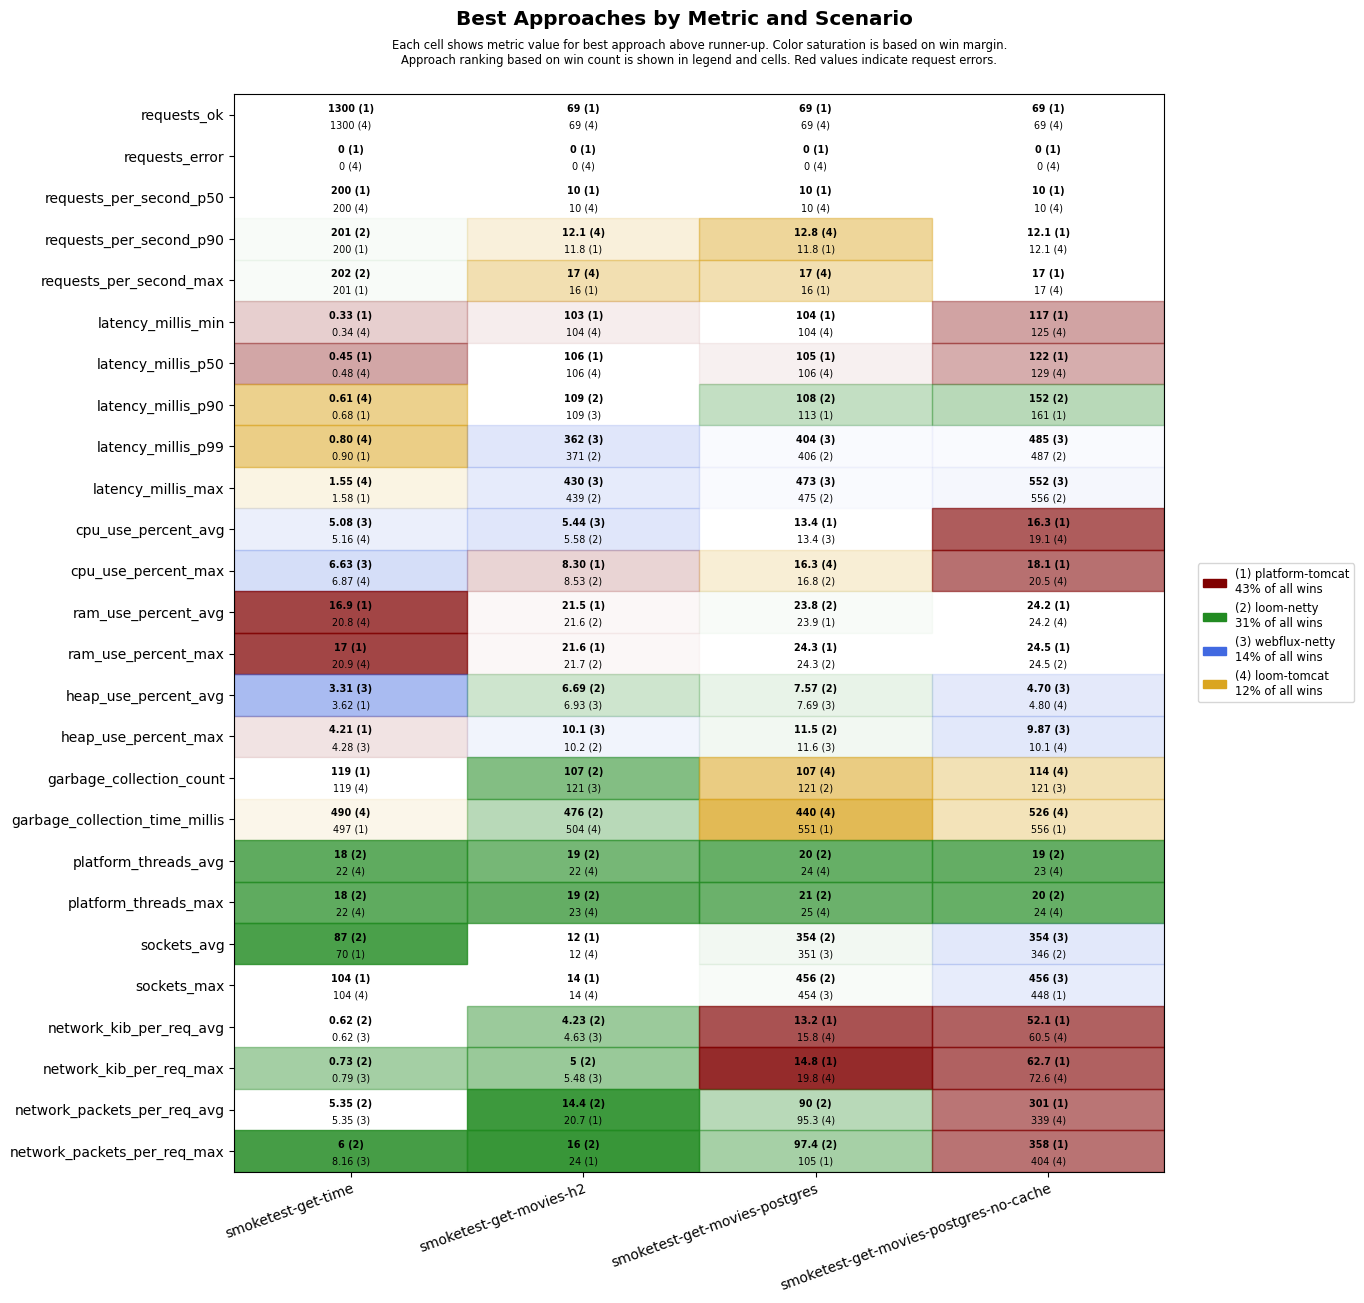

The table this chart was drawn from, first rows:
scenario, approach, requests_ok, requests_error, requests_per_second_p50, requests_per_second_p90, requests_per_second_max, latency_millis_min, latency_millis_p50, latency_millis_p90, latency_millis_p99, latency_millis_max, cpu_use_percent_avg, cpu_use_percent_max, ram_use_percent_avg, ram_use_percent_max, heap_use_percent_avg, heap_use_percent_max, garbage_collection_count, garbage_collection_time_millis, platform_threads_avg, platform_threads_max, sockets_avg, sockets_max
smoketest-get-time, platform-tomcat, 1300, 0, 200, 200, 201, 0.33, 0.45, 0.68, 0.90, 1.58, 5.53, 10.2, 16.9, 17.0, 3.62, 4.21, 119, 497, 60, 60, 70, 104
smoketest-get-time, loom-tomcat, 1300, 0, 200, 200, 201, 0.34, 0.48, 0.61, 0.80, 1.55, 5.16, 6.87, 20.8, 20.9, 4.95, 6.52, 119, 490, 22, 22, 70, 104
smoketest-get-time, loom-netty, 1300, 0, 200, 201, 202, 0.42, 0.58, 0.77, 1.31, 8.64, 5.93, 8.12, 20.9, 21.0, 4.56, 6.16, 119, 595, 18, 18, 87, 104
smoketest-get-time, webflux-netty, 1300, 0, 200, 200, 201, 0.38, 0.54, 0.76, 1.15, 2.57, 5.08, 6.63, 21.0, 21.1, 3.31, 4.28, 119, 581, 22, 22, 70, 104
smoketest-get-movies-h2, platform-tomcat, 69, 0, 10, 11.8, 16, 103, 106, 128, 587, 655, 5.63, 8.30, 21.5, 21.6, 7.17, 12.6, 124, 516, 29, 30, 12, 14
smoketest-get-movies-h2, loom-tomcat, 69, 0, 10, 12.1, 17, 104, 106, 146, 646, 725, 6.41, 9.52, 21.7, 21.8, 7.15, 12.5, 124, 504, 22, 23, 12, 14
smoketest-get-movies-h2, loom-netty, 69, 0, 10, 11.2, 14, 104, 106, 109, 371, 439, 5.58, 8.53, 21.6, 21.7, 6.69, 10.2, 107, 476, 19, 19, 12, 14
smoketest-get-movies-h2, webflux-netty, 69, 0, 10, 11.2, 14, 104, 106, 109, 362, 430, 5.44, 8.69, 21.7, 21.9, 6.93, 10.1, 121, 567, 22, 23, 12, 14
smoketest-get-movies-postgres, platform-tomcat, 69, 0, 10, 11.8, 16, 104, 105, 113, 616, 685, 13.4, 17.2, 23.9, 24.3, 7.78, 13.5, 122, 551, 30, 31, 343, 446
smoketest-get-movies-postgres, loom-tomcat, 69, 0, 10, 12.8, 17, 104, 106, 144, 662, 734, 14.0, 16.3, 24.0, 24.4, 8.33, 13.3, 107, 440, 24, 25, 337, 440
smoketest-get-movies-postgres, loom-netty, 69, 0, 10, 11.2, 14, 105, 106, 108, 406, 475, 13.6, 16.8, 23.8, 24.3, 7.57, 11.5, 121, 563, 20, 21, 354, 456
smoketest-get-movies-postgres, webflux-netty, 69, 0, 10, 11.2, 14, 104, 107, 115, 404, 473, 13.4, 16.8, 23.9, 24.3, 7.69, 11.6, 121, 573, 24, 25, 351, 454
smoketest-get-movies-postgres-no-cache, platform-tomcat, 69, 0, 10, 12.1, 17, 117, 122, 161, 716, 783, 16.3, 18.1, 24.2, 24.5, 5.71, 12.6, 130, 556, 31, 32, 345, 448
smoketest-get-movies-postgres-no-cache, loom-tomcat, 69, 0, 10, 12.1, 17, 125, 129, 182, 736, 800, 19.1, 20.5, 24.2, 24.6, 4.80, 10.1, 114, 526, 23, 24, 330, 430
smoketest-get-movies-postgres-no-cache, loom-netty, 69, 0, 10, 11.5, 15, 128, 133, 152, 487, 556, 21.8, 27.5, 24.2, 24.5, 5.35, 11.2, 130, 650, 19, 20, 346, 446
smoketest-get-movies-postgres-no-cache, webflux-netty, 69, 0, 10, 11.5, 15, 125, 131, 187, 485, 552, 19.1, 21.3, 24.4, 24.8, 4.70, 9.87, 121, 612, 23, 24, 354, 456
